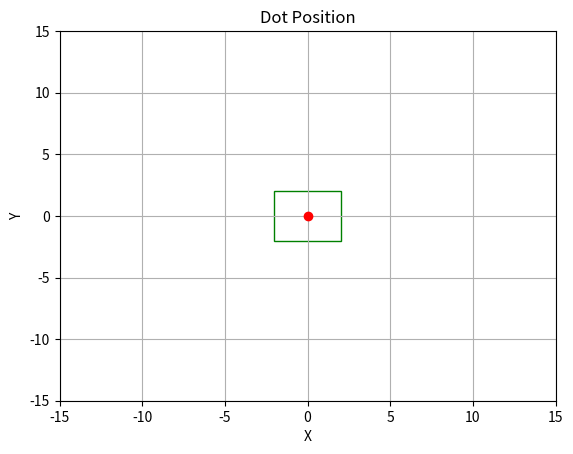

Generate this figure with matplotlib:
import matplotlib.pyplot as plt
import matplotlib.patches as patches

fig, ax = plt.subplots()
ax.set_xlim(-15, 15)
ax.set_ylim(-15, 15)
ax.set_title("Dot Position")
ax.set_xlabel("X")
ax.set_ylabel("Y")
ax.grid(True)

dot, = ax.plot([0], [0], 'ro')

# Create the rectangle box centered at (0,0) with width=4, height=4
box_size = 4
box = patches.Rectangle((-box_size/2, -box_size/2), box_size, box_size,
                        linewidth=1, edgecolor='green', facecolor='none')
ax.add_patch(box)

prev_x, prev_y = 0, 0
arrows = []
black_dots = []

plt.ion()
plt.show()

def update_dot(x, y):
    global prev_x, prev_y, arrows, black_dots, box

    # Add black dot trail
    black_dot, = ax.plot(prev_x, prev_y, 'ko')
    black_dots.append(black_dot)

    # Draw arrow from old to new
    arrow = ax.arrow(prev_x, prev_y, x - prev_x, y - prev_y,
                     head_width=3, head_length=6, fc='blue', ec='blue', length_includes_head=True)
    arrows.append(arrow)

    # Remove oldest if more than 4
    if len(arrows) > 4:
        old_arrow = arrows.pop(0)
        old_arrow.remove()
    if len(black_dots) > 4:
        old_dot = black_dots.pop(0)
        old_dot.remove()

    # Update dot position
    dot.set_data([x], [y])

    # Move the green box to be centered at (x, y)
    box.set_xy((x - box_size/2, y - box_size/2))

    fig.canvas.draw()
    fig.canvas.flush_events()
    plt.pause(0.01)

    prev_x, prev_y = x, y

def reset_plot():
    global prev_x, prev_y, dot, arrows, black_dots, box
    prev_x, prev_y = 0, 0

    ax.cla()

    ax.set_xlim(-15, 15)
    ax.set_ylim(-15, 15)
    ax.set_title("Dot Position")
    ax.set_xlabel("X")
    ax.set_ylabel("Y")
    ax.grid(True)

    dot, = ax.plot([0], [0], 'ro')

    # Recreate the box centered at (0,0)
    box = patches.Rectangle((-box_size/2, -box_size/2), box_size, box_size,
                            linewidth=1, edgecolor='green', facecolor='none')
    ax.add_patch(box)

    # Clear arrows and dots lists
    for a in arrows:
        a.remove()
    for d in black_dots:
        d.remove()
    arrows.clear()
    black_dots.clear()

    fig.canvas.draw()
    fig.canvas.flush_events()
    plt.pause(0.01)
